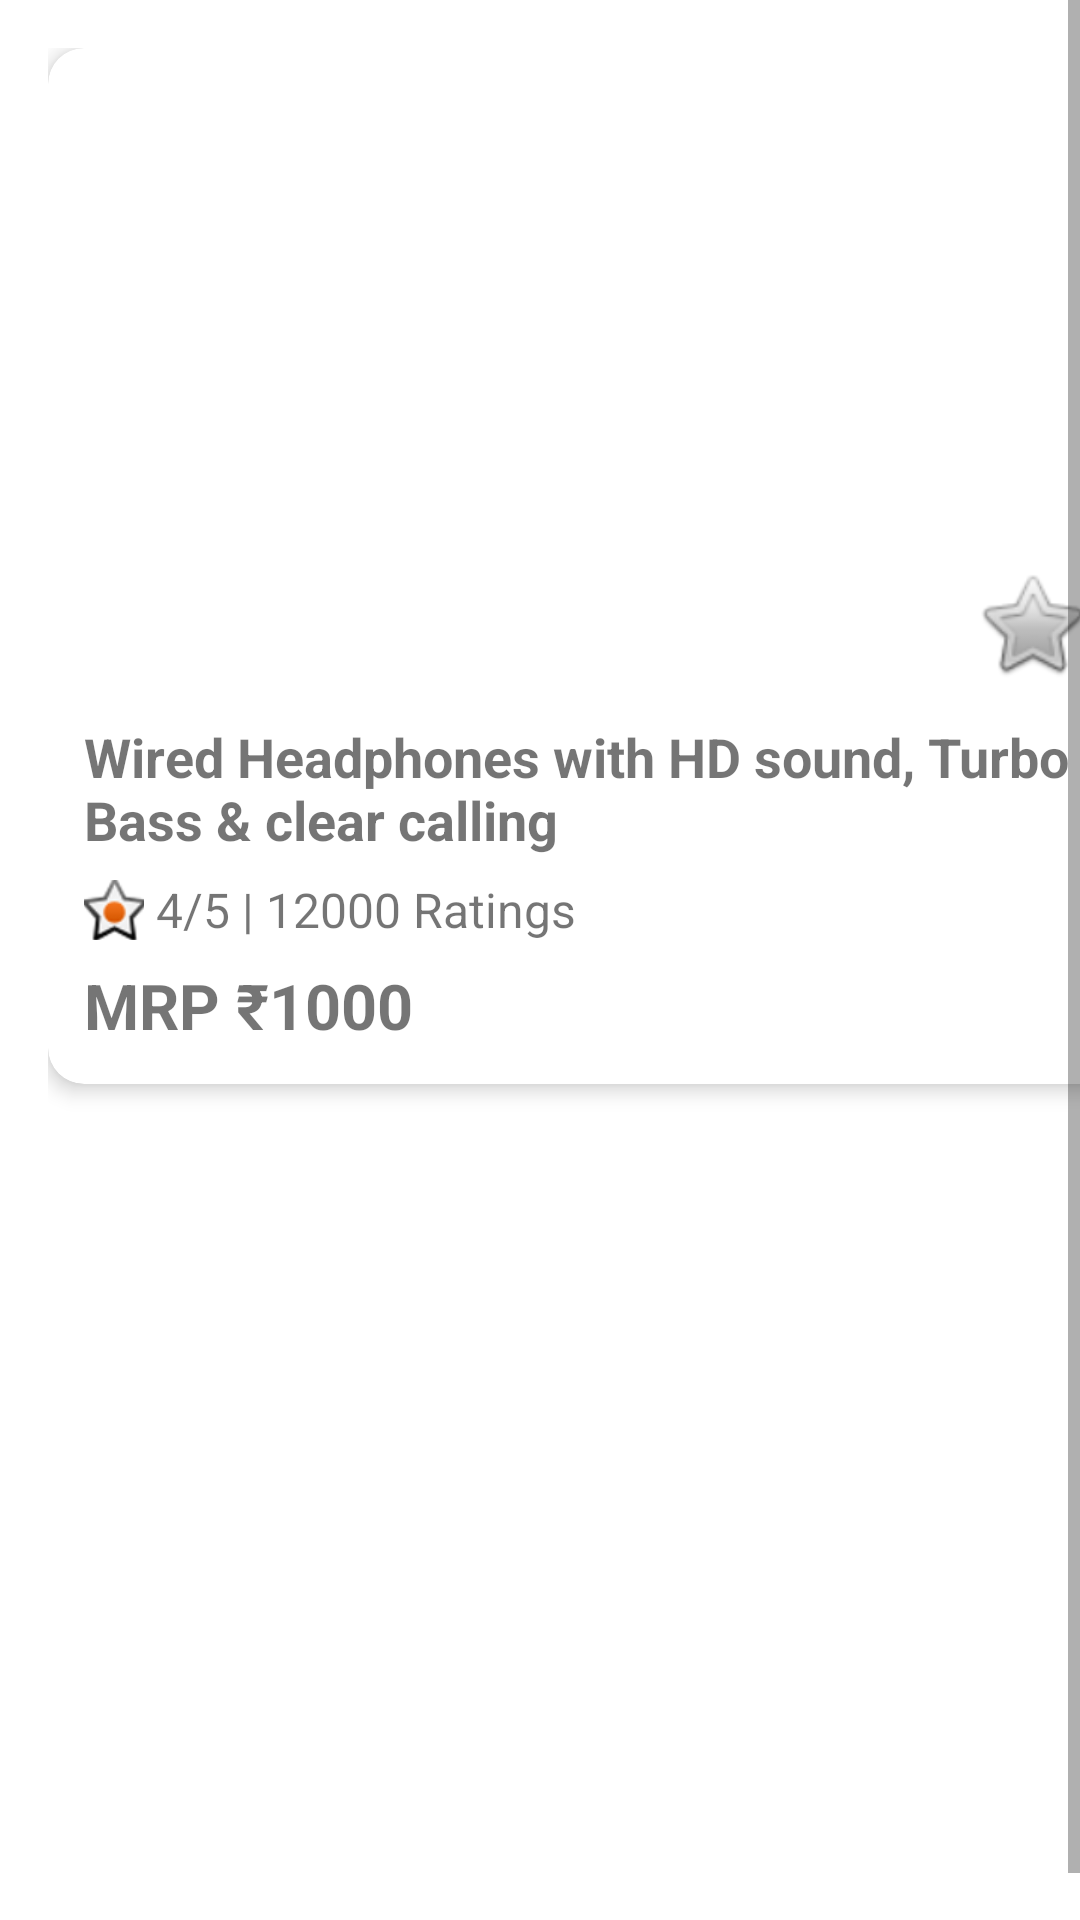

Android layout source for this screen:
<!-- AndroidManifest.xml: application theme Theme.Android_Learning_Tasks -->
<!-- res/layout/week4_task3.xml -->
<?xml version="1.0" encoding="utf-8"?>
<ScrollView
    xmlns:android="http://schemas.android.com/apk/res/android"
    android:layout_width="match_parent"
    android:layout_height="match_parent"
    android:fillViewport="true"
    android:fitsSystemWindows="true">

    <LinearLayout
        android:layout_width="match_parent"
        android:layout_height="wrap_content"
        android:orientation="vertical"
        android:layout_margin="16dp">

        <androidx.cardview.widget.CardView xmlns:android="http://schemas.android.com/apk/res/android"
            android:layout_width="match_parent"
            android:layout_height="wrap_content"
            xmlns:app="http://schemas.android.com/apk/res-auto"
            app:cardElevation="4dp"
            app:cardCornerRadius="12dp">

            <androidx.constraintlayout.widget.ConstraintLayout
                android:layout_width="match_parent"
                android:layout_height="match_parent"
                android:padding="12dp">

                <ImageView
                    android:id="@+id/imgProduct"
                    android:layout_width="match_parent"
                    android:layout_height="200dp"
                    android:scaleType="fitCenter"
                    android:contentDescription="Headphone Product Image"
                    android:src="@drawable/headphone"
                    app:layout_constraintStart_toStartOf="parent"
                    app:layout_constraintTop_toTopOf="parent"
                    app:layout_constraintEnd_toEndOf="parent" />

                <ImageButton
                    android:id="@+id/btnFav"
                    android:layout_width="40dp"
                    android:layout_height="40dp"
                    android:background="?attr/selectableItemBackgroundBorderless"
                    android:src="@android:drawable/btn_star_big_off"
                    android:scaleType="fitXY"
                    android:contentDescription="Favourite Button"
                    app:layout_constraintBottom_toBottomOf="@+id/imgProduct"
                    app:layout_constraintEnd_toEndOf="@+id/imgProduct"/>

                <TextView
                    android:id="@+id/txtName"
                    android:layout_width="0dp"
                    android:layout_height="wrap_content"
                    android:layout_marginTop="12dp"
                    android:maxLines="2"
                    android:text="Wired Headphones with HD sound, Turbo Bass &amp; clear calling"
                    android:textSize="18sp"
                    android:textStyle="bold"
                    app:layout_constraintEnd_toEndOf="@+id/imgProduct"
                    app:layout_constraintStart_toStartOf="@+id/imgProduct"
                    app:layout_constraintTop_toBottomOf="@+id/imgProduct" />

                <ImageButton
                    android:id="@+id/rateStar"
                    android:layout_width="20dp"
                    android:layout_height="20dp"
                    android:background="?attr/selectableItemBackgroundBorderless"
                    android:src="@android:drawable/star_on"
                    android:layout_marginVertical="7dp"
                    android:scaleType="center"
                    android:clickable="false"
                    android:contentDescription="Favourite Button"
                    app:layout_constraintTop_toBottomOf="@+id/txtName"
                    app:layout_constraintStart_toStartOf="@+id/imgProduct"
                    app:layout_constraintBottom_toTopOf="@+id/txtPrice"/>

                <TextView
                    android:id="@+id/txtRating"
                    android:layout_width="0dp"
                    android:layout_height="wrap_content"
                    android:layout_marginVertical="7dp"
                    android:layout_marginStart="4dp"
                    android:maxLines="1"
                    android:text="4/5 | 12000 Ratings"
                    android:textSize="16sp"
                    app:layout_constraintBottom_toTopOf="@+id/txtPrice"
                    app:layout_constraintEnd_toEndOf="@+id/imgProduct"
                    app:layout_constraintStart_toEndOf="@+id/rateStar"
                    app:layout_constraintTop_toBottomOf="@+id/txtName" />

                <TextView
                    android:id="@+id/txtPrice"
                    android:layout_width="0dp"
                    android:layout_height="wrap_content"
                    android:layout_marginTop="7dp"
                    android:maxLines="1"
                    android:text="MRP ₹1000"
                    android:textSize="21sp"
                    android:textStyle="bold"
                    app:layout_constraintEnd_toEndOf="@+id/imgProduct"
                    app:layout_constraintStart_toStartOf="@+id/txtName"
                    app:layout_constraintTop_toBottomOf="@+id/txtRating" />


            </androidx.constraintlayout.widget.ConstraintLayout>

        </androidx.cardview.widget.CardView>

    </LinearLayout>

</ScrollView>
<!-- resources referenced by this layout -->
<resources>
  <style name="Theme.Android_Learning_Tasks" parent="Base.Theme.Android_Learning_Tasks" />
  <style name="Base.Theme.Android_Learning_Tasks" parent="Theme.MaterialComponents.DayNight.DarkActionBar">
          
          
      </style>
</resources>
